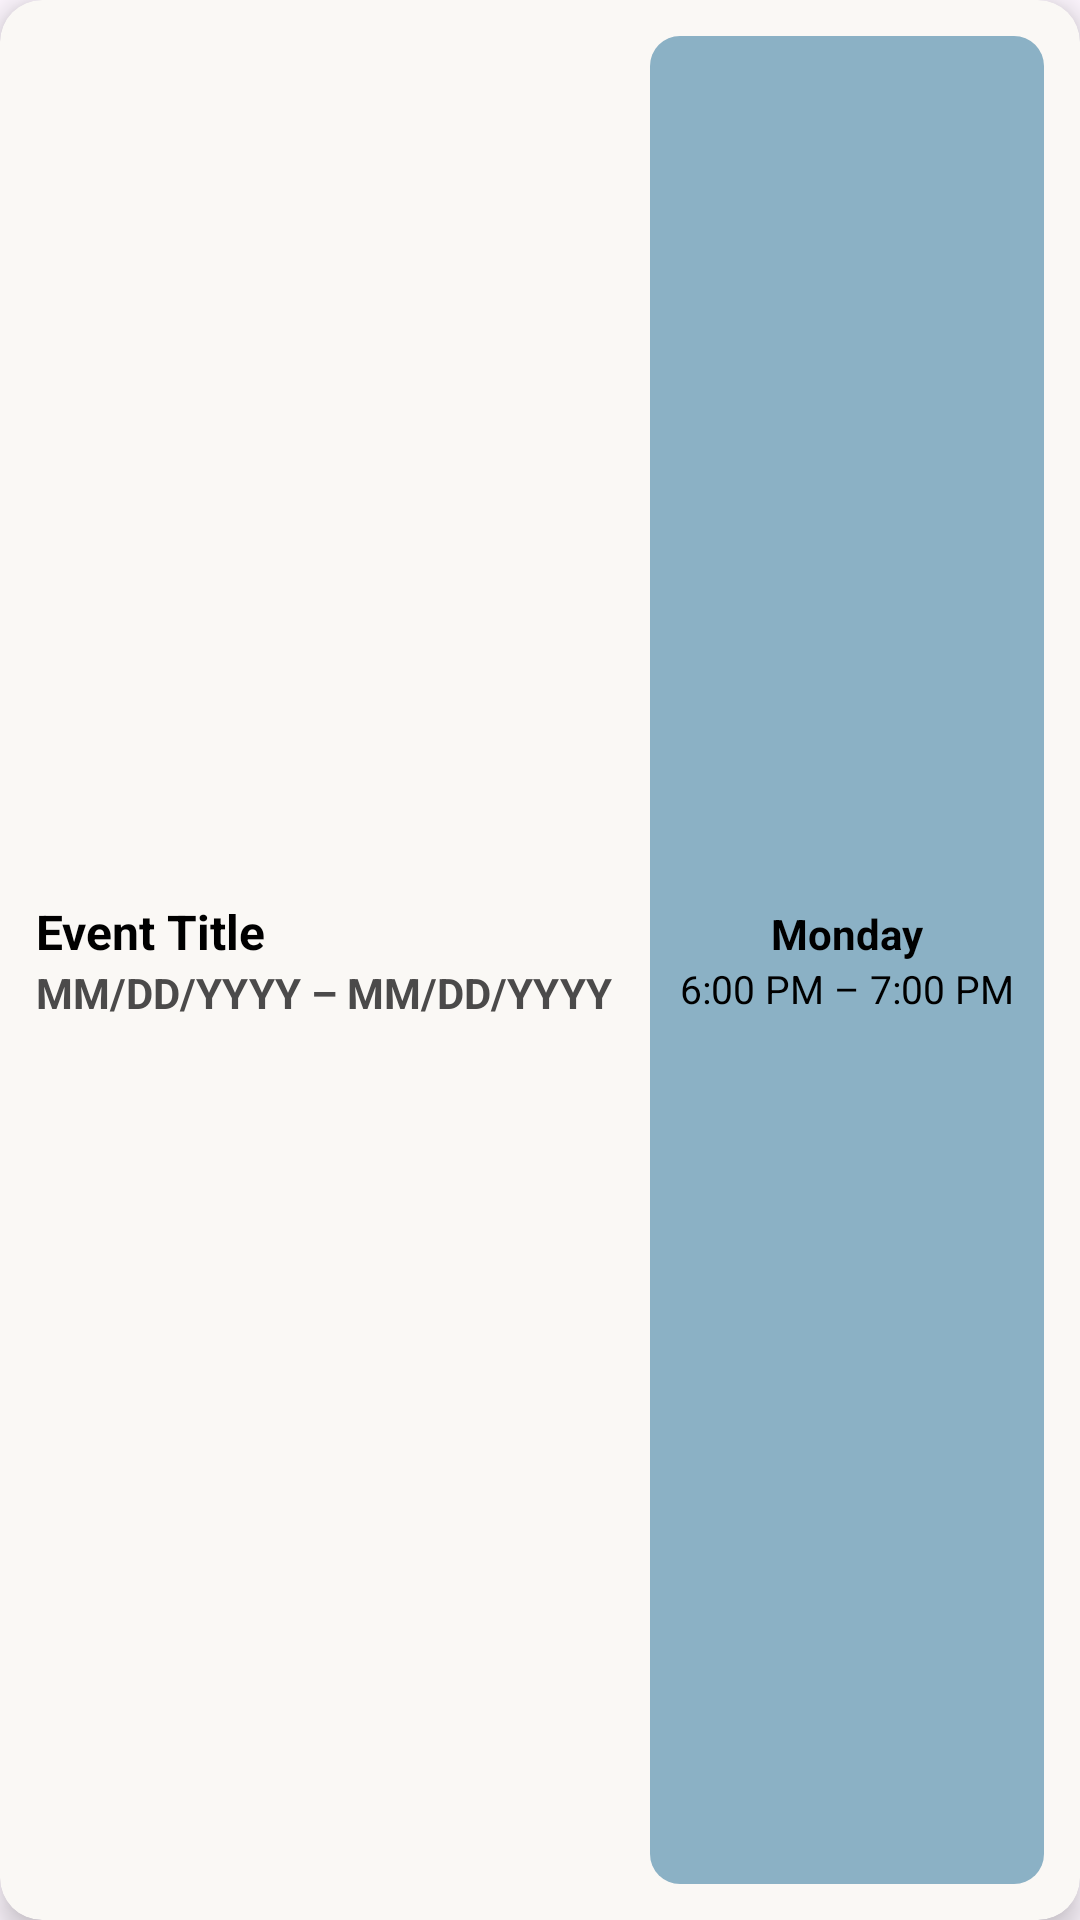

This screen was rendered from an Android layout file. Write that file and the resources it references.
<!-- AndroidManifest.xml: application theme Theme.Sleepyconnect -->
<!-- res/layout/event_item_layout.xml -->
<?xml version="1.0" encoding="utf-8"?>
<com.google.android.material.card.MaterialCardView xmlns:android="http://schemas.android.com/apk/res/android"
    xmlns:app="http://schemas.android.com/apk/res-auto"
    android:layout_width="match_parent"
    android:layout_height="85dp"
    android:layout_marginHorizontal="12dp"
    android:layout_marginVertical="6dp"
    app:cardCornerRadius="14dp"
    app:cardElevation="6dp"
    app:strokeWidth="0dp"
    app:cardBackgroundColor="#FAF8F5">

    <LinearLayout
        android:layout_width="match_parent"
        android:layout_height="match_parent"
        android:orientation="horizontal"
        android:padding="12dp"
        android:gravity="center">


        <LinearLayout
            android:layout_width="0dp"
            android:layout_height="wrap_content"
            android:layout_weight="1"
            android:orientation="vertical">

            <TextView
                android:id="@+id/event_title"
                android:layout_width="wrap_content"
                android:layout_height="wrap_content"
                android:text="Event Title"
                android:textStyle="bold"
                android:textSize="16sp"
                android:textColor="@android:color/black" />

            <TextView
                android:id="@+id/event_dates"
                android:layout_width="wrap_content"
                android:layout_height="wrap_content"
                android:text="MM/DD/YYYY – MM/DD/YYYY"
                android:textStyle="bold"
                android:textSize="14sp"
                android:textColor="#4B4A4A" />
        </LinearLayout>


        <LinearLayout
            android:layout_width="wrap_content"
            android:layout_height="match_parent"
            android:orientation="vertical"
            android:gravity="center"
            android:paddingHorizontal="10dp"
            android:paddingVertical="6dp"
            android:background="@drawable/event_time_background">

            <TextView
                android:id="@+id/event_dayOfWeek"
                android:layout_width="wrap_content"
                android:layout_height="wrap_content"
                android:text="Monday"
                android:textStyle="bold"
                android:textColor="@android:color/black"
                android:textSize="14sp" />

            <TextView
                android:id="@+id/event_times"
                android:layout_width="wrap_content"
                android:layout_height="wrap_content"
                android:text="6:00 PM – 7:00 PM"
                android:textColor="@android:color/black"
                android:textSize="13sp" />
        </LinearLayout>

    </LinearLayout>
</com.google.android.material.card.MaterialCardView>
<!-- resources referenced by this layout -->
<resources>
  <!-- drawable event_time_background (drawable) -->
  <?xml version="1.0" encoding="utf-8"?>
  <shape xmlns:android="http://schemas.android.com/apk/res/android"
      android:shape="rectangle">
      <solid android:color="#8BB1C5"/>
      <corners android:radius="10dp"/>
  </shape>
  <style name="Theme.Sleepyconnect" parent="Base.Theme.Sleepyconnect" />
  <style name="Base.Theme.Sleepyconnect" parent="Theme.Material3.DayNight.NoActionBar">
          
          
      </style>
</resources>
